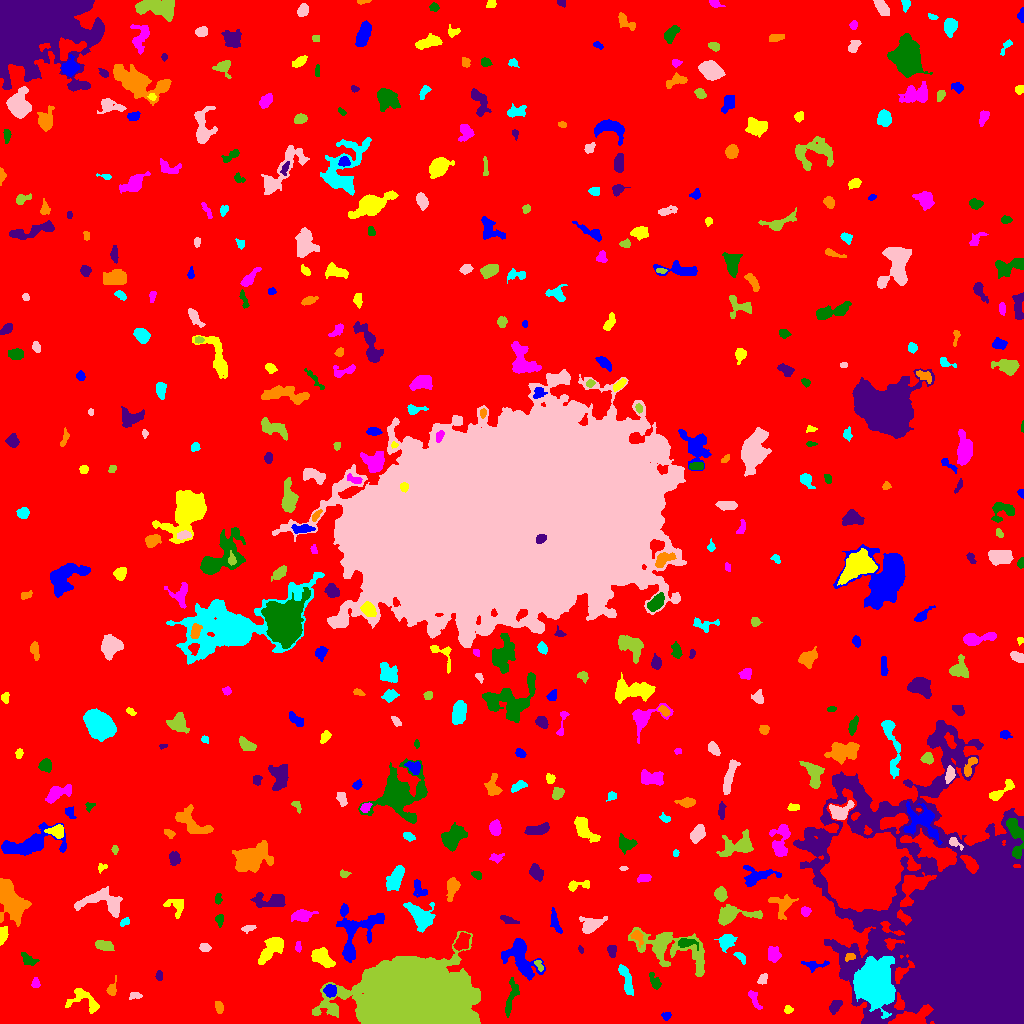

The data file committed next to this chart (first rows):
ID, X, Y, A, B, theta, total_flux, mu_max, mu_median, mu_mean, R_fwhm, R_e, R10, R90, x_start, x_end, y_start, y_end, area, greylevel
0, 507.2, 511.8, 302, 292.8, 0.6236, 1943126, 12.0, 2.0, 2.336, 152.3, 239, 91.4, 384.1, 0, 1023, 0, 1023, 831684, 2.336
1, 666.4, 7.557, 2.284, 1.904, -0.01669, 106.0, 3.0, 1.0, 1.514, 3.241, 2.523, 0.9772, 4.029, 661, 671, 3, 11, 70, 7.514
2, 787.8, 13.58, 2.082, 1.93, 0.2746, 114.0, 3.0, 2.0, 1.727, 3.432, 2.523, 0.9772, 3.949, 784, 793, 10, 18, 66, 7.727
3, 754.1, 24.59, 5.787, 2.01, -1.144, 357.0, 5.0, 3.0, 2.625, 4.886, 3.989, 1.596, 5.917, 748, 762, 14, 33, 136, 7.625
4, 511.6, 27.72, 10.15, 2.408, 1.331, 703.0, 8.0, 3.0, 2.79, 4.029, 5.382, 1.871, 8.058, 505, 519, 6, 46, 252, 9.79
5, 834.5, 16.71, 3.898, 2.165, 1.022, 254.0, 5.0, 2.0, 1.814, 3.338, 3.385, 1.262, 5.67, 829, 842, 9, 23, 140, 7.814
6, 218.9, 16.46, 2.83, 1.909, -1.258, 202.0, 5.0, 2.0, 2.104, 3.141, 2.877, 1.128, 4.754, 215, 223, 10, 22, 96, 8.104
7, 871.8, 39.75, 9.118, 8.124, -1.438, 31643, 79.0, 10.0, 18.23, 9.045, 9.508, 3.656, 17.82, 853, 895, 5, 67, 1736, 29.23
8, 134.8, 28.11, 2.833, 1.624, 0.1329, 188.0, 5.0, 2.0, 2.293, 3.385, 2.646, 0.9772, 4.146, 129, 142, 24, 31, 82, 8.293
9, 412.7, 21.93, 22.16, 14.12, -0.1237, 329916, 211.0, 21.0, 41.14, 16.08, 20.13, 7.334, 35.31, 312, 480, 0, 92, 8020, 46.14
10, 608.6, 10.67, 7.345, 5.759, -0.6151, 13001, 43.0, 13.0, 15.5, 8.593, 8.019, 3.192, 13.15, 592, 627, 0, 31, 839, 20.5
11, 330.4, 32.97, 2.975, 2.922, 0.195, 486.0, 6.0, 3.0, 3.329, 5.47, 3.785, 1.596, 5.809, 323, 336, 26, 39, 146, 11.33
12, 85.4, 22.55, 9.356, 4.939, -0.4448, 739.0, 6.0, 2.0, 2.193, 6.129, 5.232, 1.954, 8.575, 65, 99, 10, 35, 337, 8.193
13, 35.5, 40.51, 2.271, 1.968, -0.0, 106.0, 3.0, 1.0, 1.359, 3.478, 2.764, 0.9772, 4.107, 31, 40, 36, 46, 78, 7.359
14, 654.9, 41.64, 4.399, 2.228, -1.091, 338.0, 5.0, 2.0, 2.485, 4.297, 3.827, 1.493, 5.863, 649, 661, 34, 51, 136, 7.485
15, 158.9, 47.94, 2.294, 1.544, -1.452, 110.0, 5.0, 1.0, 1.642, 2.185, 2.326, 0.7979, 3.909, 155, 162, 43, 53, 67, 7.642
16, 111.7, 34.02, 3.789, 2.077, 1.311, 294.0, 6.0, 2.0, 2.602, 4.184, 3.141, 1.262, 5.078, 106, 116, 28, 48, 113, 8.602
17, 626.2, 43.93, 9.307, 2.258, -1.287, 456.0, 5.0, 2.0, 1.767, 4.146, 5.109, 1.954, 7.919, 618, 633, 28, 59, 258, 7.767
18, 762.8, 43.97, 2.784, 1.917, 1.157, 109.0, 3.0, 1.0, 1.185, 3.29, 2.764, 0.9772, 4.334, 757, 767, 39, 50, 92, 8.185
19, 538.7, 58.61, 3.137, 1.58, -0.973, 127.0, 3.0, 2.0, 1.74, 3.785, 2.764, 1.128, 4.146, 534, 543, 52, 63, 73, 10.74
20, 1.324, 60.53, 2.451, 1.209, -1.566, 182.0, 9.0, 2.0, 3.085, 2.111, 1.954, 0.7979, 3.385, 0, 5, 55, 68, 59, 9.085
21, 814.2, 58.47, 6.434, 2.306, 0.05334, 198.0, 3.0, 1.0, 1.277, 4.107, 3.613, 1.382, 5.917, 801, 829, 51, 63, 155, 7.277
22, 321.2, 66.68, 5.508, 3.528, -0.6152, 1346, 10.0, 3.0, 4.314, 6.129, 5.109, 2.111, 8.482, 311, 335, 56, 76, 312, 10.31
23, 773, 68.61, 3.414, 3.011, -1.209, 560.0, 7.0, 3.0, 3.111, 4.549, 3.909, 1.493, 6.358, 768, 781, 61, 77, 180, 9.111
24, 27.99, 63.45, 4.096, 2.532, -0.633, 269.0, 4.0, 2.0, 1.881, 5.323, 3.7, 1.493, 5.585, 21, 39, 58, 71, 143, 7.881
25, 580.5, 74.32, 1.805, 1.135, -1.192, 78.0, 4.0, 2.0, 2.053, 2.706, 1.784, 0.5642, 2.877, 578, 583, 70, 78, 38, 8.053
26, 850.1, 66.42, 2.672, 1.622, 0.3287, 161.0, 4.0, 2.0, 2.205, 3.909, 2.646, 1.128, 3.989, 845, 855, 62, 70, 73, 15.21
27, 740.4, 66.46, 3.426, 1.541, -0.951, 133.0, 4.0, 1.0, 1.462, 3.7, 2.706, 0.9772, 4.26, 733, 745, 59, 71, 91, 10.46
28, 204.5, 75.96, 2.573, 1.836, -0.128, 302.0, 8.0, 3.0, 3.356, 3.478, 2.764, 1.128, 4.406, 199, 211, 72, 80, 90, 9.356
29, 104.1, 77.9, 4.718, 2.38, -0.2402, 345.0, 4.0, 2.0, 2.006, 6.18, 4.222, 1.784, 6.457, 95, 114, 73, 83, 172, 8.006
30, 461.9, 81.3, 4.525, 2.918, 1.038, 807.0, 8.0, 4.0, 3.771, 6.155, 4.618, 1.871, 7.047, 453, 470, 73, 91, 214, 11.77
31, 521.6, 64.84, 12.25, 6.586, -0.9667, 2277, 9.0, 3.0, 3.194, 6.555, 8.387, 3.09, 13.35, 501, 545, 43, 85, 713, 8.194
32, 271.4, 74.92, 8.721, 3.558, 0.8451, 1472, 8.0, 3.0, 3.644, 7.715, 6.232, 2.394, 9.95, 258, 283, 59, 86, 404, 8.644
33, 298.4, 76.49, 2.623, 1.405, -1.538, 106.0, 4.0, 2.0, 1.71, 3.29, 2.326, 0.7979, 3.7, 295, 301, 71, 82, 62, 7.71
34, 686.6, 80.47, 5.253, 2.185, -0.0474, 310.0, 4.0, 2.0, 1.987, 5.412, 3.827, 1.493, 6.024, 678, 698, 73, 85, 156, 9.987
35, 611.6, 72.5, 2.793, 1.794, -1.433, 391.0, 9.0, 3.0, 3.76, 3.613, 2.821, 1.128, 4.514, 607, 616, 66, 78, 104, 9.76
36, 637.3, 86.77, 3.997, 2.561, -0.9642, 422.0, 7.0, 3.0, 3.271, 4.107, 3.7, 1.382, 5.67, 630, 643, 76, 93, 129, 12.27
37, 726.3, 82.34, 4.071, 3.363, 0.6856, 1012, 10.0, 4.0, 4.559, 5.809, 4.618, 1.871, 7.225, 714, 737, 71, 89, 222, 10.56
38, 248.3, 94.97, 3.501, 1.552, 0.22, 158.0, 4.0, 2.0, 1.859, 4.029, 2.932, 0.9772, 4.618, 241, 256, 90, 98, 85, 7.859
39, 668.1, 75.98, 21.25, 8.249, -0.3393, 4055, 12.0, 3.0, 3.39, 6.794, 10.4, 3.613, 17.24, 628, 704, 47, 96, 1196, 8.39
40, 889.8, 95.07, 7.481, 2.417, -0.4989, 460.0, 7.0, 3.0, 3.407, 4.184, 3.909, 1.493, 5.89, 880, 904, 88, 102, 135, 16.41
41, 357.3, 94.47, 15.26, 11.51, 0.9589, 2833, 7.0, 3.0, 3.165, 10.28, 9.707, 3.742, 15.08, 336, 384, 61, 120, 895, 8.165
42, 2.141, 88.38, 3.541, 1.777, 1.482, 644.0, 14.0, 4.0, 4.954, 3.785, 2.985, 1.128, 4.853, 0, 8, 78, 97, 130, 12.95
43, 301.5, 108, 4.462, 2.529, 0.09277, 772.0, 10.0, 3.0, 3.401, 4.918, 4.068, 1.596, 6.699, 291, 318, 102, 114, 227, 9.401
44, 219.8, 103.9, 3.002, 1.94, 1.522, 147.0, 3.0, 2.0, 1.67, 4.146, 2.985, 1.128, 4.442, 215, 223, 96, 109, 88, 7.67
45, 507.6, 103.8, 4.832, 1.598, -0.347, 265.0, 5.0, 2.0, 2.366, 3.989, 3.432, 1.262, 5.171, 500, 519, 100, 108, 112, 8.366
46, 7.249, 128.1, 9.905, 4.648, -1.136, 7951, 41.0, 5.0, 9.804, 6.77, 6.333, 2.523, 12.46, 0, 31, 97, 145, 811, 14.8
47, 124.7, 101.2, 2.918, 1.42, 0.4649, 108.0, 4.0, 2.0, 1.521, 3.478, 2.523, 0.7979, 3.868, 120, 129, 97, 106, 71, 9.521
48, 591.6, 98.37, 5.7, 3.517, 0.3822, 759.0, 6.0, 2.0, 2.59, 6.676, 4.951, 1.954, 7.838, 579, 607, 90, 107, 293, 8.59
49, 732.5, 108.3, 11.59, 3.852, 0.06967, 1257, 8.0, 3.0, 2.876, 6.129, 6.129, 2.326, 10.08, 718, 762, 98, 119, 437, 8.876
50, 653.3, 107.6, 4.56, 1.292, 1.418, 132.0, 4.0, 2.0, 1.671, 3.742, 2.821, 1.128, 4.334, 650, 656, 101, 119, 79, 7.671
51, 554.9, 102, 6.556, 1.961, -1.261, 434.0, 5.0, 3.0, 2.646, 5.14, 4.222, 1.596, 6.433, 550, 562, 90, 116, 164, 7.646
52, 176.6, 117.4, 5.358, 4.195, -0.4425, 338.0, 5.0, 1.0, 1.594, 3.827, 4.107, 1.493, 6.864, 163, 183, 105, 124, 212, 7.594
53, 805.4, 112.1, 2.345, 2.265, 1.407, 196.0, 5.0, 2.0, 2.227, 3.478, 2.932, 1.128, 4.514, 801, 811, 107, 117, 88, 8.227
54, 217.9, 124.4, 2.559, 1.639, 1.492, 122.0, 4.0, 1.0, 1.743, 3.29, 2.459, 0.9772, 4.107, 215, 222, 119, 130, 70, 7.743
55, 269.3, 122.3, 9.095, 3.328, 0.03126, 809.0, 8.0, 2.0, 2.298, 4.652, 5.262, 1.954, 8.921, 250, 285, 116, 131, 352, 8.298
56, 782.6, 118.2, 6.036, 5.407, 1.443, 530.0, 5.0, 2.0, 1.749, 4.26, 5.528, 1.954, 8.849, 768, 798, 104, 129, 303, 7.749
57, 420.9, 106.7, 6.661, 4.117, -0.8007, 2371, 15.0, 4.0, 4.889, 6.232, 5.754, 2.326, 9.657, 403, 435, 91, 121, 485, 10.89
58, 104.4, 121.2, 12.32, 5.567, -0.1596, 2397, 16.0, 3.0, 4.154, 4.652, 6.956, 2.394, 11.78, 74, 122, 106, 137, 577, 9.154
59, 720.6, 129.4, 3.302, 2.584, -1.409, 643.0, 9.0, 4.0, 4.122, 4.618, 3.742, 1.493, 5.809, 714, 727, 122, 137, 156, 12.12
... 429 more rows
